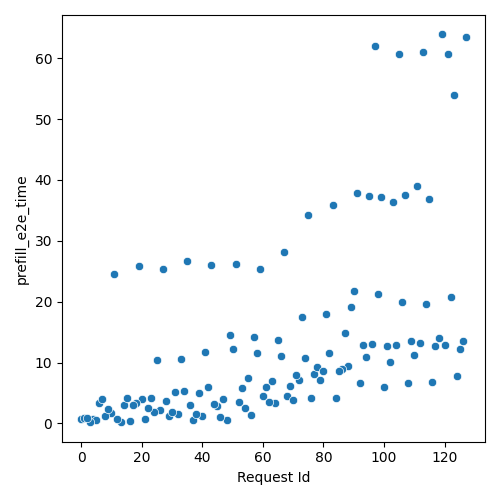

The file beside this chart, header and first rows:
Request Id, prefill_e2e_time
4, 0.7548
5, 0.5298
14, 3.032
26, 2.219
10, 1.703
28, 3.761
36, 3.099
24, 1.945
84, 4.153
33, 10.58
56, 1.346
45, 2.803
15, 4.172
63, 6.913
13, 0.2034
37, 0.4898
108, 6.705
79, 7.211
88, 9.414
44, 3.269
16, 0.3219
52, 3.58
57, 14.14
94, 10.96
102, 10.11
20, 3.995
76, 4.121
64, 3.35
116, 6.754
8, 1.261
12, 0.6539
73, 17.52
32, 1.499
0, 0.7548
60, 4.557
21, 0.66
48, 0.6444
68, 4.494
92, 6.625
61, 5.92
100, 5.964
22, 2.606
6, 3.315
110, 11.17
124, 7.78
54, 2.478
29, 1.264
77, 8.119
70, 3.861
69, 6.197
46, 1.123
3, 0.2611
40, 1.203
112, 13.26
86, 9.005
34, 5.342
38, 1.502
104, 12.96
109, 13.48
53, 5.815
... 68 more rows
